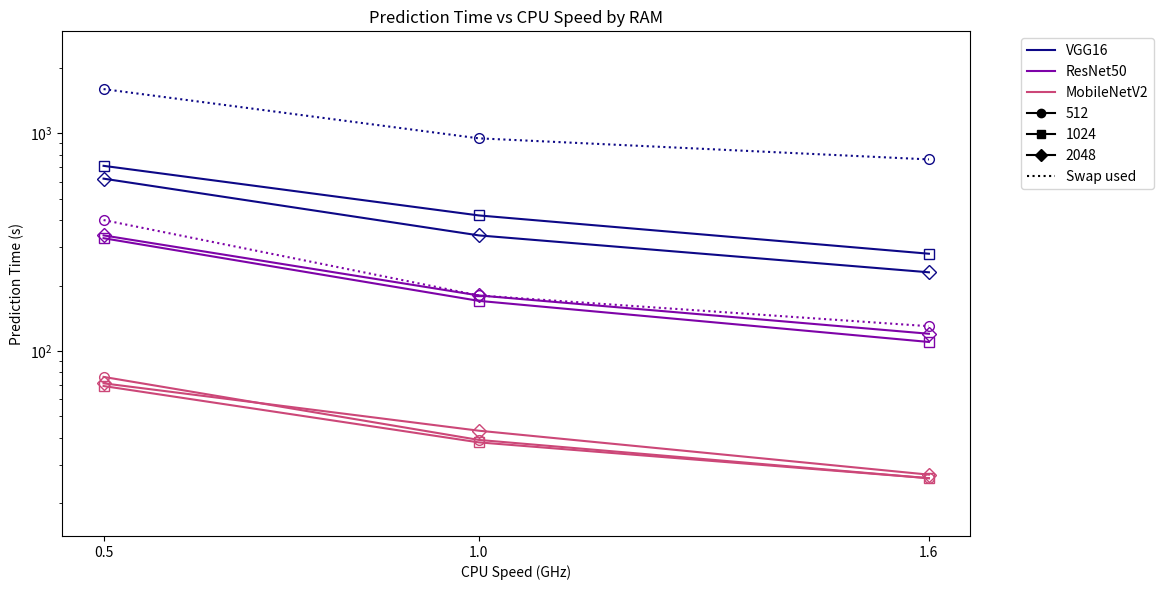
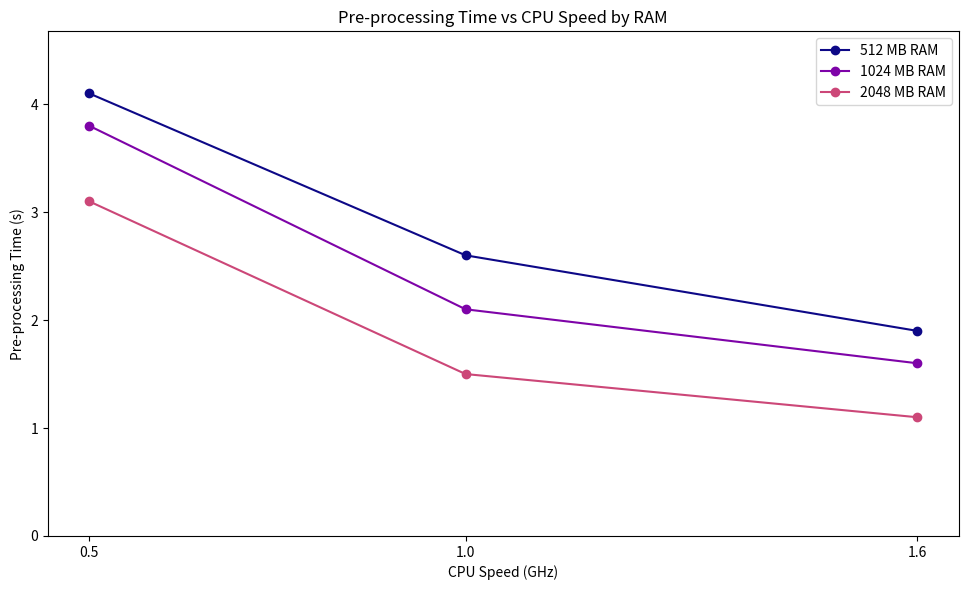

These figures' Python source, in order:
"""
plots.py

Originally built in Google colab.
"""

import os
import numpy as np
import pandas as pd
import matplotlib.pyplot as plt

# Create necessary directories and enter scripts folder
if os.path.basename(os.getcwd()) != 'scripts':
  os.makedirs('scripts', exist_ok=True)
  os.chdir('scripts')
os.makedirs('../models', exist_ok=True)
os.makedirs('../results', exist_ok=True)
os.makedirs('../data/test/test_images', exist_ok=True)

# Comprehensive matrix to DataFrame
df = pd.DataFrame({
  'CPU speed': [0.5, 1.0, 1.6, 0.5, 1.0, 1.6, 0.5, 1.0, 1.6],
  'RAM': [512, 512, 512, 1024, 1024, 1024, 2048, 2048, 2048],
  'VGG16 prediction time': [1600, 950, 760, 710, 420, 280, 620, 340, 230],
  'ResNet50 prediction time': [400, 180, 130, 330, 170, 110, 340, 180, 120],
  'MobileNetV2 prediction time': [76, 39, 26, 69, 38, 26, 71, 43, 27],
  'Pre-processing time': [4.1, 2.6, 1.9, 3.8, 2.1, 1.6, 3.1, 1.5, 1.1]
})

# Define plot parameters
colors = plt.cm.plasma(np.linspace(0, 0.5, 3))
markers = ['o', 's', 'D']

cpu_speeds = df['CPU speed'].unique()
ram_values = df['RAM'].unique()
models = ['VGG16', 'ResNet50', 'MobileNetV2']

plt.figure(figsize=(10, 6))
plt.title('Prediction Time vs CPU Speed by RAM')
plt.xlabel('CPU Speed (GHz)')
plt.xticks(cpu_speeds)
plt.ylabel('Prediction Time (s)')
plt.yscale('log')
plt.tight_layout()

# Plot prediction time for different models
for i, model in enumerate(models):
  for j, ram in enumerate(ram_values):
    df_ram = df[df['RAM'] == ram]
    pred_time = df_ram[f'{model} prediction time']
    ls = ':' if ram == 512 and model in ['VGG16', 'ResNet50'] else '-'  # dotted line to indicate swap memory
    plt.plot(cpu_speeds, pred_time, marker=markers[j], markersize=7, markerfacecolor='none', markeredgewidth=1, linestyle=ls, color=colors[i])

# Increase ylim
ymin, ymax = plt.ylim()
plt.ylim(ymin / 1.5, ymax * 1.5)

# Create legends
legends = []
for i, model in enumerate(models):
  legends.append(plt.Line2D([], [], color=colors[i], label=model, linestyle='-', marker='None'))        # model

for i, ram in enumerate(ram_values):
  legends.append(plt.Line2D([], [], color='black', label=str(ram), linestyle='-', marker=markers[i]))   # ram values

legends.append(plt.Line2D([], [], color='black', label='Swap used', linestyle=':', marker='None'))      # swap

plt.legend(handles=legends, loc='upper right', bbox_to_anchor=(1.21, 1))

# Save/show
plt.savefig('../results/prediction_time_vs_cpu_speed_by_ram_plot.png')
plt.show()

df = df[['CPU speed', 'RAM', 'Pre-processing time']]

# Define plot parameters
plt.figure(figsize=(10, 6))
plt.title('Pre-processing Time vs CPU Speed by RAM')
plt.xlabel('CPU Speed (GHz)')
plt.xticks(cpu_speeds)
plt.ylabel('Pre-processing Time (s)')
plt.tight_layout()

# Plot pre-processing times
for i, ram in enumerate(ram_values):
  ram_df = df[df['RAM'] == ram]
  plt.plot(ram_df['CPU speed'], ram_df['Pre-processing time'], label=f'{ram} MB RAM', marker='o', color=colors[i])

# Increase ylim
ymin, ymax = plt.ylim()
plt.ylim(0, ymax * 1.1)

plt.legend()

# Save/show
plt.savefig('../results/pre-processing_time_vs_cpu_speed_by_ram_plot.png')
plt.show()